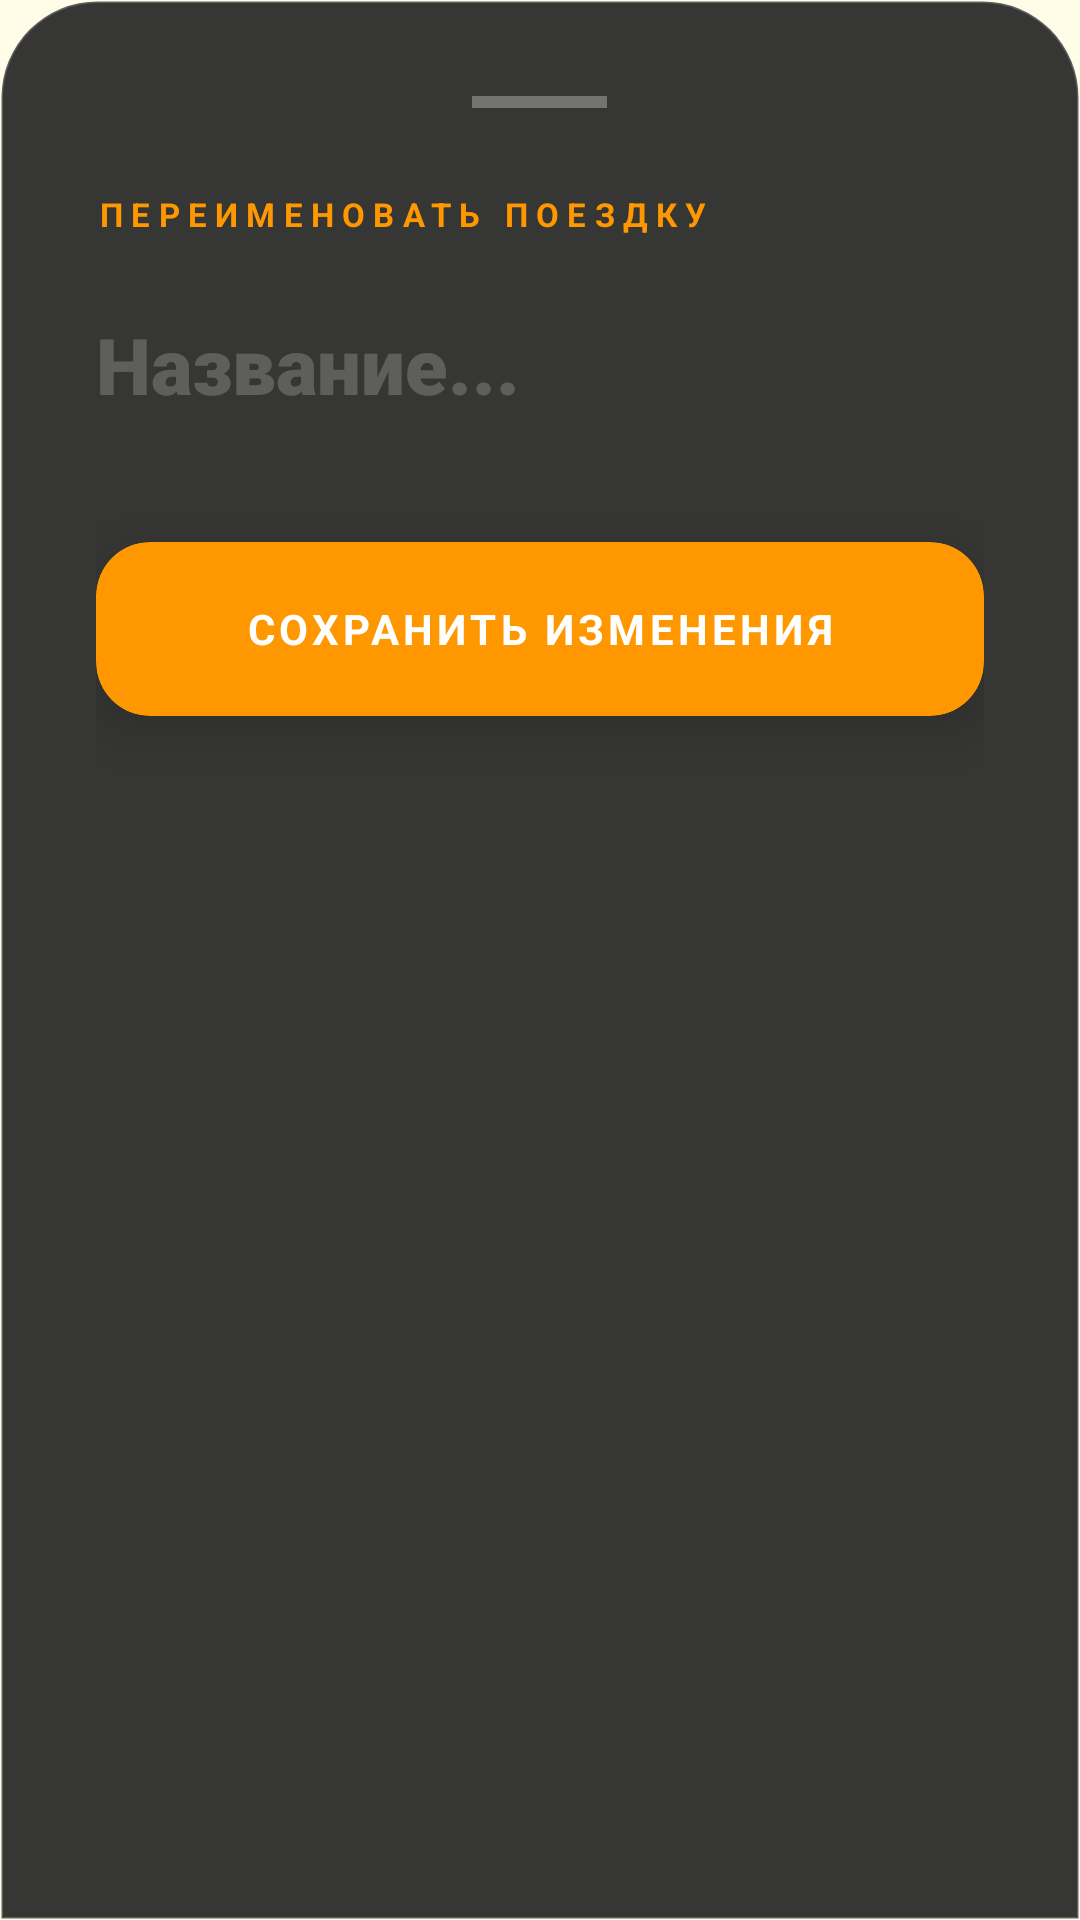

Produce the Android XML layout that renders to this screen, including the resource entries it uses.
<!-- AndroidManifest.xml: application theme Theme.OzTrip -->
<!-- res/layout/dialog_edit_travel.xml -->
<?xml version="1.0" encoding="utf-8"?>
<androidx.core.widget.NestedScrollView
    xmlns:android="http://schemas.android.com/apk/res/android"
    xmlns:app="http://schemas.android.com/apk/res-auto"
    android:layout_width="match_parent"
    android:layout_height="wrap_content"
    android:fillViewport="true"
    android:background="@drawable/bg_bottom_sheet_luxury">

    <LinearLayout
        android:layout_width="match_parent"
        android:layout_height="wrap_content"
        android:orientation="vertical"
        android:padding="32dp">

        <View
            android:layout_width="45dp"
            android:layout_height="4dp"
            android:layout_gravity="center"
            android:background="#4DFFFFFF"
            android:layout_marginBottom="28dp"/>

        <TextView
            android:layout_width="wrap_content"
            android:layout_height="wrap_content"
            android:text="ПЕРЕИМЕНОВАТЬ ПОЕЗДКУ"
            android:textColor="#FF9800"
            android:textSize="11sp"
            android:textStyle="bold"
            android:letterSpacing="0.25"/>

        <EditText
            android:id="@+id/editListName"
            android:layout_width="match_parent"
            android:layout_height="70dp"
            android:background="@null"
            android:textColor="#FFFFFF"
            android:textSize="26sp"
            android:fontFamily="sans-serif-black"
            android:hint="Название..."
            android:textColorHint="#33FFFFFF"
            android:layout_marginTop="8dp"
            android:inputType="textCapSentences"
            android:imeOptions="actionDone"
            android:maxLines="1"
            android:singleLine="true" />

        <com.google.android.material.card.MaterialCardView
            android:id="@+id/btnSaveName"
            android:layout_width="match_parent"
            android:layout_height="58dp"
            android:layout_marginTop="24dp"
            app:cardBackgroundColor="#FF9800"
            app:cardCornerRadius="18dp"
            app:cardElevation="12dp"
            android:clickable="true"
            android:focusable="true"
            android:foreground="?android:attr/selectableItemBackground">

            <TextView
                android:layout_width="match_parent"
                android:layout_height="match_parent"
                android:text="СОХРАНИТЬ ИЗМЕНЕНИЯ"
                android:gravity="center"
                android:textColor="#FFFFFF"
                android:textSize="14sp"
                android:textStyle="bold"
                android:letterSpacing="0.1"/>
        </com.google.android.material.card.MaterialCardView>

        <View
            android:layout_width="match_parent"
            android:layout_height="20dp"/>

    </LinearLayout>
</androidx.core.widget.NestedScrollView>
<!-- resources referenced by this layout -->
<resources>
  <!-- drawable bg_bottom_sheet_luxury (drawable) -->
  <?xml version="1.0" encoding="utf-8"?>
  <shape xmlns:android="http://schemas.android.com/apk/res/android">
      <solid android:color="#E6212121" />
  
      <corners
          android:topLeftRadius="32dp"
          android:topRightRadius="32dp"
          android:bottomLeftRadius="0dp"
          android:bottomRightRadius="0dp" />
  
      <stroke
          android:width="1dp"
          android:color="#33FFFFFF" />
  </shape>
  <style name="Theme.OzTrip" parent="Theme.MaterialComponents.DayNight.NoActionBar">
          
          <item name="colorPrimary">#FF9800</item>
          <item name="colorPrimaryVariant">#E65100</item>
          <item name="colorOnPrimary">#FFFFFF</item>
          <item name="colorSecondary">#FF9800</item>
          <item name="colorSecondaryVariant">#E65100</item>
          <item name="colorOnSecondary">#FFFFFF</item>
  
          
          <item name="android:colorBackground">#FFFDE7</item>
          <item name="colorSurface">#FFFFFF</item>
          <item name="colorOnSurface">#212121</item>
  
          
          <item name="android:textColorPrimary">#212121</item>
          <item name="android:textColorSecondary">#757575</item>
      </style>
</resources>
